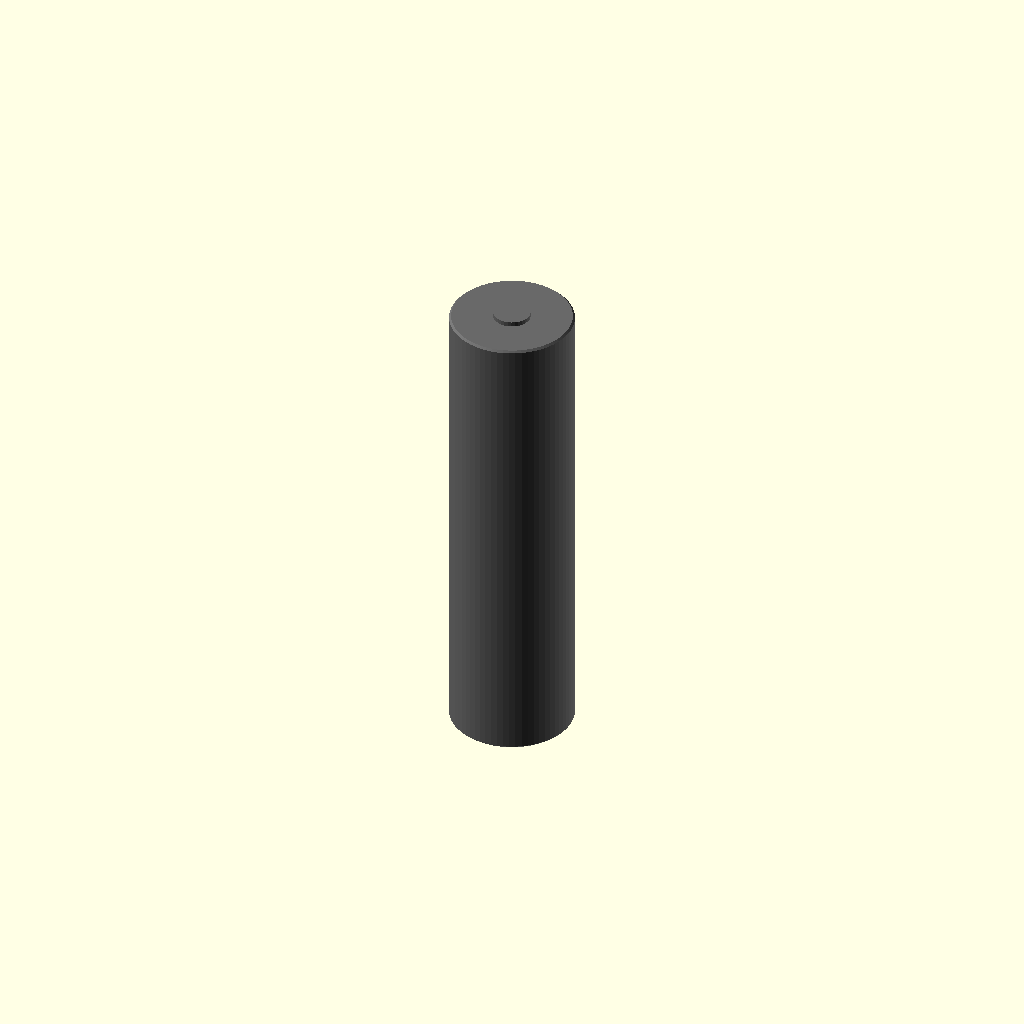
Cell 1: the model at its default parameters.
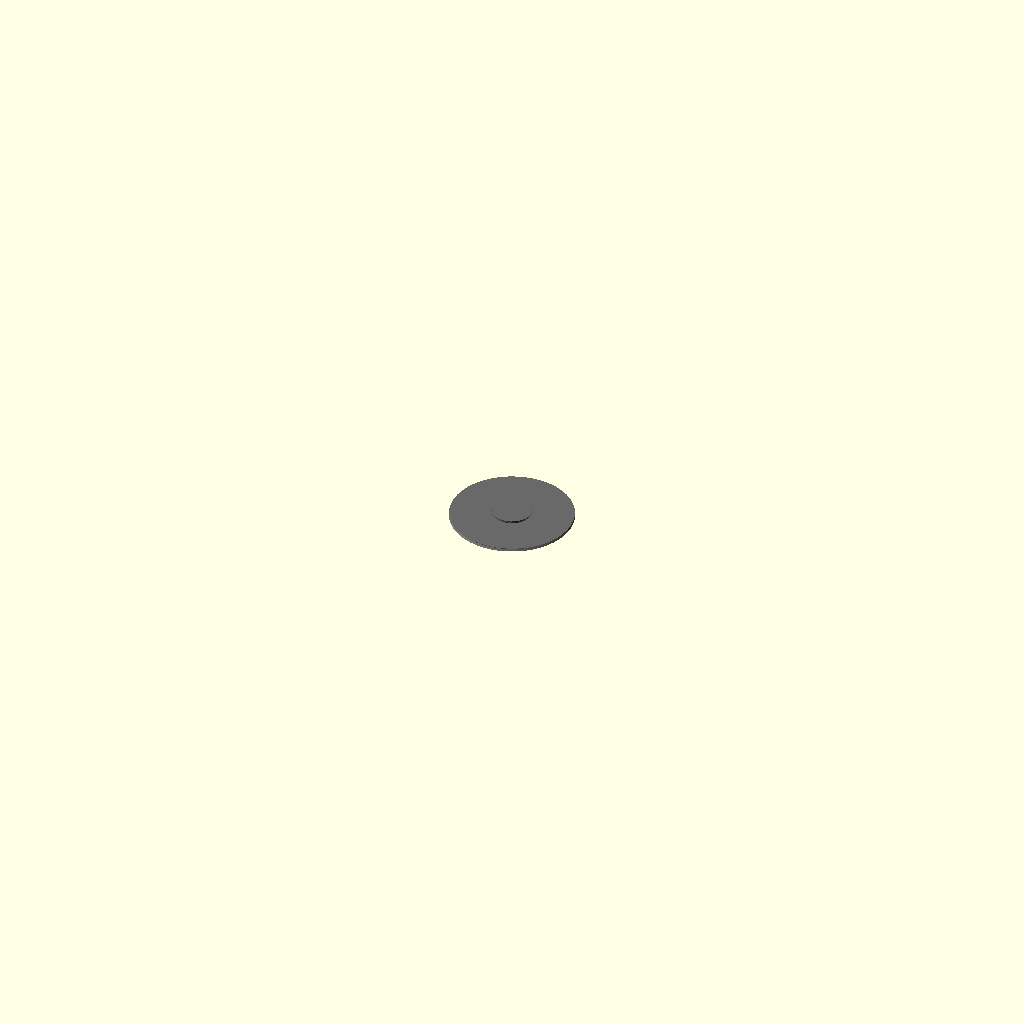
Cell 2: the same model with height_mm = 0.1.
All cells are drawn from one camera (rotation 55°, 0°, 25°, orthographic, colour scheme Cornfield), so only the parameter changes between them.
OpenSCAD source file results/nopscadlib/ablations/no_recovery/scad/batterie__LUMINTOP.scad:
// Parameters
height_mm = 70.7; //[35.35:141.4:0.1]
diameter_mm = 18.4; //[9.2:36.8:0.1]
positive_terminal_height_mm = 1.5; //[0.75:3:0.1]
positive_terminal_diameter_mm = 5.5; //[2.75:11:0.1]
negative_terminal_height_mm = 0.2; //[0.1:0.4:0.05]
negative_terminal_diameter_mm = 6; //[3:12:0.1]
edge_chamfer_mm = 0.3; //[0.15:0.6:0.05]
overlap_mm = 0.8; //[0.5:2:0.1]

// Battery - complete geometry
module battery() {
  color("DimGray") {
    // Battery cell body
    union() {
      // Core
      translate([0, 0, 0])
        cylinder(r=diameter_mm/2, h=height_mm - 2*edge_chamfer_mm, center=true, $fn=64);
      
      // Top chamfer
      translate([0, 0, (height_mm - 2*edge_chamfer_mm)/2 + edge_chamfer_mm/2])
        cylinder(r1=diameter_mm/2, r2=diameter_mm/2 - edge_chamfer_mm, h=edge_chamfer_mm, center=true, $fn=64);
      
      // Bottom chamfer
      translate([0, 0, -((height_mm - 2*edge_chamfer_mm)/2 + edge_chamfer_mm/2)])
        cylinder(r1=diameter_mm/2 - edge_chamfer_mm, r2=diameter_mm/2, h=edge_chamfer_mm, center=true, $fn=64);
    }
    
    // Positive terminal button
    translate([0, 0, height_mm/2 + positive_terminal_height_mm/2 - overlap_mm])
      cylinder(r=positive_terminal_diameter_mm/2, h=positive_terminal_height_mm, center=true, $fn=32);
    
    // Negative terminal flat end
    translate([0, 0, -height_mm/2 - negative_terminal_height_mm/2 + overlap_mm])
      cylinder(r=negative_terminal_diameter_mm/2, h=negative_terminal_height_mm, center=true, $fn=32);
  }
}

// Assembly
module assembly() {
  battery();
}

assembly();
Parameter table extracted from the source (name, type, default, range or options):
height_mm: number, default 70.7, range 0.1 to 35.35, step 141.4
diameter_mm: number, default 18.4, range 0.1 to 9.2, step 36.8
positive_terminal_height_mm: number, default 1.5, range 0.1 to 0.75, step 3
positive_terminal_diameter_mm: number, default 5.5, range 0.1 to 2.75, step 11
negative_terminal_height_mm: number, default 0.2, range 0.05 to 0.1, step 0.4
negative_terminal_diameter_mm: number, default 6, range 0.1 to 3, step 12
edge_chamfer_mm: number, default 0.3, range 0.05 to 0.15, step 0.6
overlap_mm: number, default 0.8, range 0.1 to 0.5, step 2
